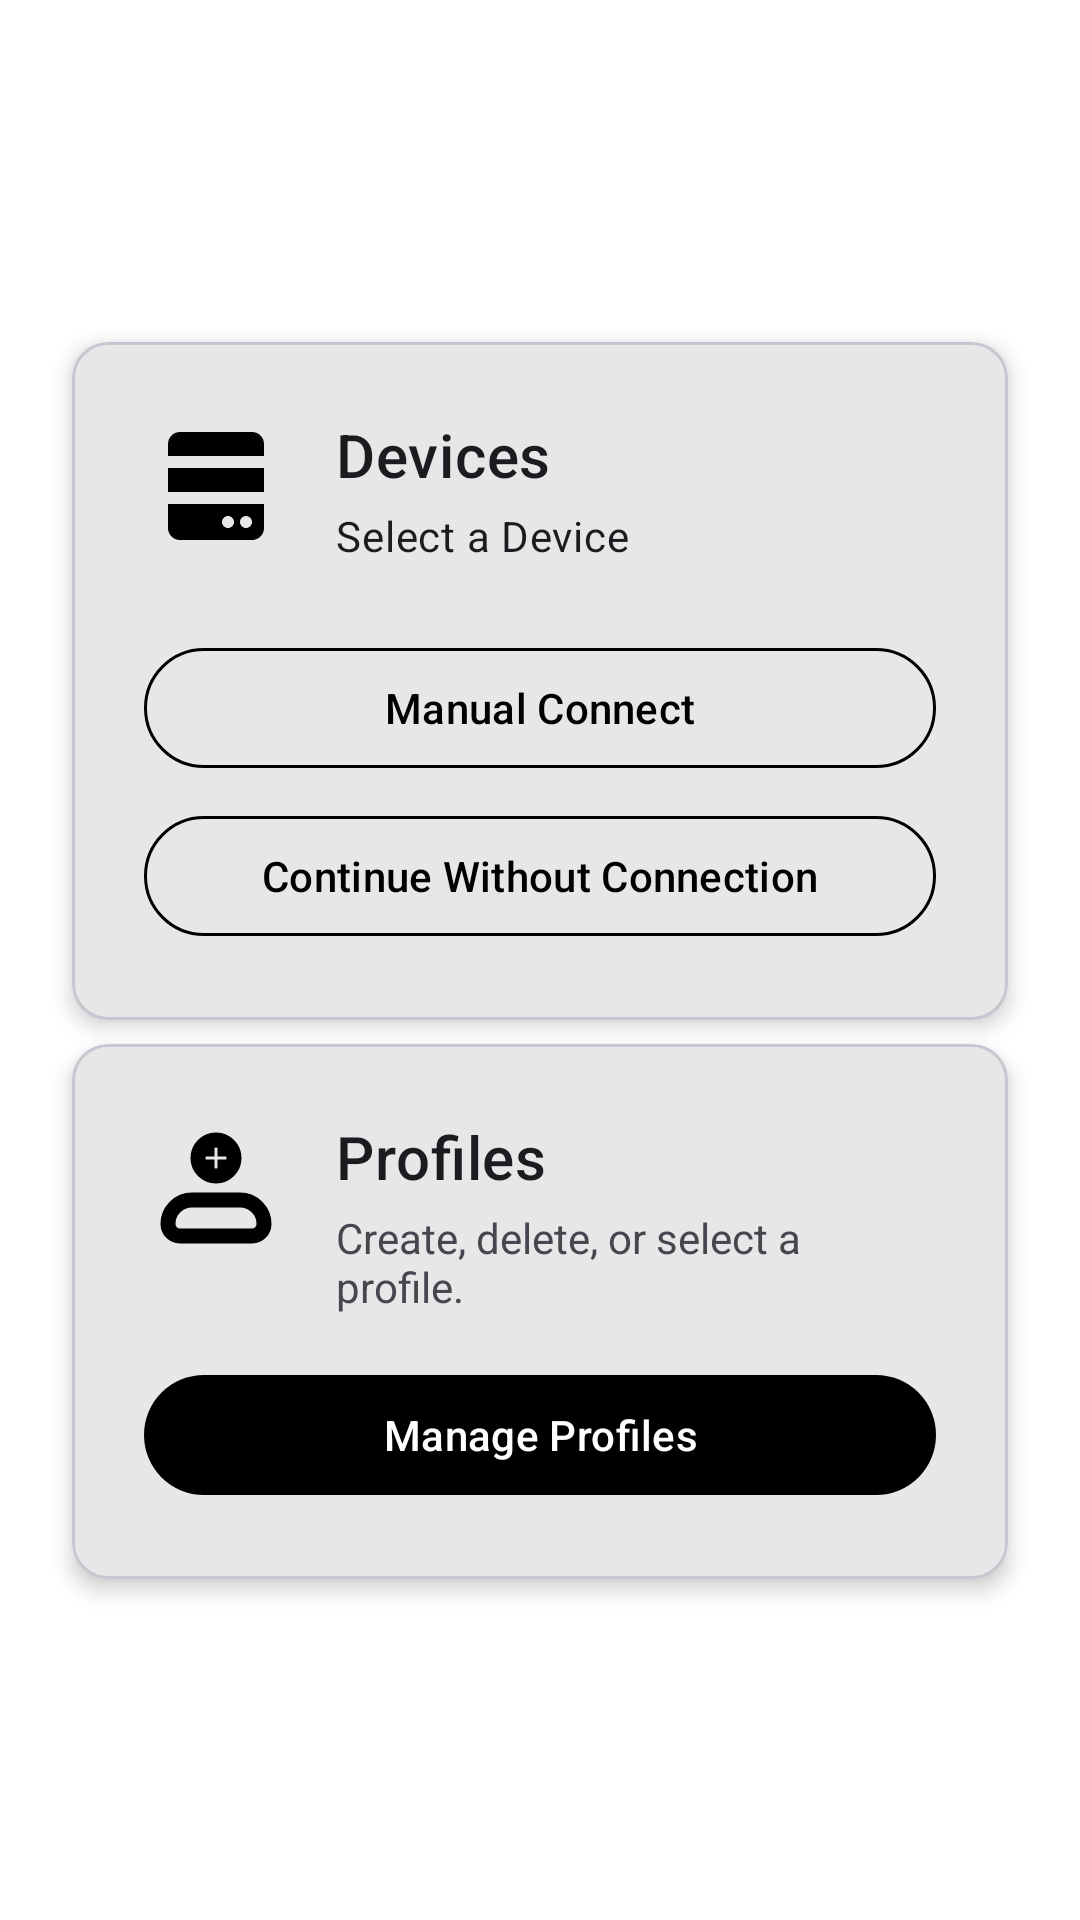

Here is an Android app screen rendered from its layout file. Give the layout XML and the strings, colors and styles it references.
<!-- AndroidManifest.xml: application theme Theme.DrawNow -->
<!-- res/layout/activity_menu.xml -->
<?xml version="1.0" encoding="utf-8"?>
<androidx.constraintlayout.widget.ConstraintLayout xmlns:android="http://schemas.android.com/apk/res/android"
    xmlns:app="http://schemas.android.com/apk/res-auto"
    xmlns:tools="http://schemas.android.com/tools"
    android:layout_width="match_parent"
    android:layout_height="match_parent"
    android:background="?attr/colorSurface"
    tools:context=".Activities.MenuActivity">


    <com.airbnb.lottie.LottieAnimationView
        android:id="@+id/loading_animation"
        android:layout_width="100dp"
        android:layout_height="100dp"
        app:layout_constraintBottom_toTopOf="@+id/card_connect"
        app:layout_constraintEnd_toEndOf="parent"
        app:layout_constraintStart_toStartOf="parent"
        app:layout_constraintTop_toTopOf="parent"
        app:lottie_autoPlay="true"
        android:visibility="invisible"
        app:lottie_loop="true"
        app:lottie_fileName="Loading.json" />


    <com.google.android.material.card.MaterialCardView
        android:id="@+id/card_connect"
        style="@style/Widget.Material3.CardView.Outlined"
        android:layout_width="0dp"
        android:layout_height="wrap_content"
        android:layout_marginHorizontal="24dp"
        app:cardElevation="4dp"
        app:layout_constraintBottom_toTopOf="@+id/card_profiles"
        app:layout_constraintEnd_toEndOf="parent"
        app:layout_constraintStart_toStartOf="parent"
        app:layout_constraintTop_toTopOf="parent"
        app:layout_constraintVertical_chainStyle="packed">

        <androidx.constraintlayout.widget.ConstraintLayout
            android:layout_width="match_parent"
            android:layout_height="wrap_content"
            android:padding="24dp">

            <ImageView
                android:id="@+id/connect_icon"
                android:layout_width="48dp"
                android:layout_height="48dp"
                android:src="@drawable/hosts_icon"
                app:layout_constraintStart_toStartOf="parent"
                app:layout_constraintTop_toTopOf="parent"
                app:tint="?attr/colorOnSurface" />

            <TextView
                android:id="@+id/title"
                android:layout_width="0dp"
                android:layout_height="wrap_content"
                android:layout_marginStart="16dp"
                android:text="@string/hosts"
                android:textAppearance="?attr/textAppearanceHeadline6"
                app:layout_constraintStart_toEndOf="@id/connect_icon"
                app:layout_constraintTop_toTopOf="@id/connect_icon" />

            <TextView
                android:id="@+id/connect_description"
                android:layout_width="0dp"
                android:layout_height="wrap_content"
                android:layout_marginTop="4dp"
                android:text="@string/select_your_host"
                android:textAppearance="?attr/textAppearanceBody2"
                app:layout_constraintEnd_toEndOf="parent"
                app:layout_constraintStart_toStartOf="@id/title"
                app:layout_constraintTop_toBottomOf="@id/title" />


            <LinearLayout
                android:id="@+id/hostsLinearLayout"
                android:layout_width="0dp"
                android:layout_height="wrap_content"
                android:layout_marginTop="16dp"
                android:orientation="vertical"
                app:layout_constraintEnd_toEndOf="parent"
                app:layout_constraintStart_toStartOf="parent"
                app:layout_constraintTop_toBottomOf="@+id/connect_description"
               >


            </LinearLayout>

            <com.google.android.material.button.MaterialButton
                android:id="@+id/manual_connect_button"
                style="@style/Widget.Material3.Button.OutlinedButton"
                android:layout_width="0dp"
                android:layout_height="wrap_content"
                android:layout_marginTop="8dp"
                android:text="@string/manual_connect"
                app:layout_constraintEnd_toEndOf="parent"
                app:layout_constraintStart_toStartOf="parent"
                app:layout_constraintTop_toBottomOf="@+id/hostsLinearLayout" />

            <com.google.android.material.button.MaterialButton
                android:id="@+id/offline_button"
                style="@style/Widget.Material3.Button.OutlinedButton"
                android:layout_width="0dp"
                android:layout_height="wrap_content"
                android:layout_marginTop="8dp"
                android:text="@string/offline"
                app:layout_constraintEnd_toEndOf="parent"
                app:layout_constraintStart_toStartOf="parent"
                app:layout_constraintTop_toBottomOf="@+id/manual_connect_button" />



        </androidx.constraintlayout.widget.ConstraintLayout>



    </com.google.android.material.card.MaterialCardView>


    <com.google.android.material.card.MaterialCardView
        android:id="@+id/card_profiles"
        style="@style/Widget.Material3.CardView.Outlined"
        android:layout_width="0dp"
        android:layout_height="wrap_content"
        android:layout_marginHorizontal="24dp"
        android:layout_marginTop="8dp"
        app:cardElevation="4dp"
        app:layout_constraintBottom_toBottomOf="parent"
        app:layout_constraintEnd_toEndOf="parent"
        app:layout_constraintStart_toStartOf="parent"
        app:layout_constraintTop_toBottomOf="@+id/card_connect">

        <androidx.constraintlayout.widget.ConstraintLayout
            android:layout_width="match_parent"
            android:layout_height="wrap_content"
            android:padding="24dp">

            <ImageView
                android:id="@+id/profiles_icon"
                android:layout_width="48dp"
                android:layout_height="48dp"
                android:src="@drawable/add_to_new_profile_icon"
                app:layout_constraintStart_toStartOf="parent"
                app:layout_constraintTop_toTopOf="parent"
                app:tint="?attr/colorOnSurface" />

            <TextView
                android:id="@+id/profiles_title"
                android:layout_width="0dp"
                android:layout_height="wrap_content"
                android:layout_marginStart="16dp"
                android:text="@string/manage_profiles_card_view_title"
                android:textAppearance="?attr/textAppearanceHeadline6"
                app:layout_constraintEnd_toEndOf="parent"
                app:layout_constraintStart_toEndOf="@id/profiles_icon"
                app:layout_constraintTop_toTopOf="@id/profiles_icon" />

            <TextView
                android:id="@+id/profiles_description"
                android:layout_width="0dp"
                android:layout_height="wrap_content"
                android:layout_marginTop="4dp"
                android:text="@string/create_delete_or_select_a_profile"
                android.textAppearance="?attr/textAppearanceBody2"
                app:layout_constraintEnd_toEndOf="parent"
                app:layout_constraintStart_toStartOf="@id/profiles_title"
                app:layout_constraintTop_toBottomOf="@id/profiles_title" />

            <com.google.android.material.button.MaterialButton
                android:id="@+id/createProfilButton"
                android:layout_width="0dp"
                android:layout_height="wrap_content"
                android:layout_marginTop="16dp"
                android:text="@string/manage_profiles_button"
                app:layout_constraintEnd_toEndOf="parent"
                app:layout_constraintStart_toStartOf="parent"
                app:layout_constraintTop_toBottomOf="@id/profiles_description" />


        </androidx.constraintlayout.widget.ConstraintLayout>

    </com.google.android.material.card.MaterialCardView>


</androidx.constraintlayout.widget.ConstraintLayout>
<!-- resources referenced by this layout -->
<resources>
  <!-- drawable hosts_icon (drawable) -->
  <vector xmlns:android="http://schemas.android.com/apk/res/android"
      android:width="24dp"
      android:height="24dp"
      android:viewportWidth="24"
      android:viewportHeight="24">
    <path
        android:pathData="M20,15V19C20,19.505 19.81,19.991 19.466,20.361C19.123,20.73 18.653,20.957 18.15,20.995L18,21H6C5.495,21 5.009,20.81 4.639,20.466C4.269,20.123 4.043,19.653 4.005,19.15L4,19V15H20ZM14,17C13.735,17 13.48,17.105 13.293,17.293C13.105,17.48 13,17.735 13,18C13,18.265 13.105,18.52 13.293,18.707C13.48,18.895 13.735,19 14,19C14.265,19 14.52,18.895 14.707,18.707C14.895,18.52 15,18.265 15,18C15,17.735 14.895,17.48 14.707,17.293C14.52,17.105 14.265,17 14,17ZM17,17C16.735,17 16.48,17.105 16.293,17.293C16.105,17.48 16,17.735 16,18C16,18.265 16.105,18.52 16.293,18.707C16.48,18.895 16.735,19 17,19C17.265,19 17.52,18.895 17.707,18.707C17.895,18.52 18,18.265 18,18C18,17.735 17.895,17.48 17.707,17.293C17.52,17.105 17.265,17 17,17ZM20,9V13H4V9H20ZM18,3C18.53,3 19.039,3.211 19.414,3.586C19.789,3.961 20,4.47 20,5V7H4V5C4,4.47 4.211,3.961 4.586,3.586C4.961,3.211 5.47,3 6,3H18Z"
        android:fillColor="#000000"/>
  </vector>
  <string name="create_delete_or_select_a_profile">Create, delete, or select a profile.</string>
  <string name="hosts">Devices</string>
  <string name="manage_profiles_button">Manage Profiles</string>
  <string name="manage_profiles_card_view_title">Profiles</string>
  <string name="manual_connect">Manual Connect</string>
  <string name="offline">Continue Without Connection</string>
  <string name="select_your_host">Select a Device</string>
  <color name="light_primary">@color/black</color>
  <color name="light_onPrimary">@color/white</color>
  <color name="light_primaryContainer">@color/white</color>
  <color name="light_onPrimaryContainer">@color/black</color>
  <color name="light_secondary">@color/black</color>
  <color name="light_onSecondary">@color/white</color>
  <color name="light_secondaryContainer">@color/white</color>
  <color name="light_onSecondaryContainer">@color/black</color>
  <color name="light_tertiary">@color/black</color>
  <color name="light_onTertiary">@color/white</color>
  <color name="light_tertiaryContainer">@color/white</color>
  <color name="light_onTertiaryContainer">@color/black</color>
  <color name="light_error">@color/red</color>
  <color name="light_errorContainer">@color/white</color>
  <color name="light_onError">@color/white</color>
  <color name="light_onErrorContainer">@color/red</color>
  <color name="light_background">@color/white</color>
  <color name="light_onBackground">@color/black</color>
  <color name="light_surface">@color/white</color>
  <color name="light_onSurface">@color/black</color>
  <color name="light_surfaceVariant">@color/white</color>
  <color name="light_onSurfaceVariant">@color/black</color>
  <color name="light_outline">@color/black</color>
  <style name="Widget.App.MaterialCardView.Outlined" parent="Widget.Material3.CardView.Outlined">
          <item name="strokeWidth">2dp</item>
      </style>
  <style name="Widget.App.MaterialButton.Outlined" parent="Widget.Material3.Button.OutlinedButton">
          <item name="strokeWidth">2dp</item>
      </style>
  <color name="black">#FF000000</color>
  <color name="white">#FFFFFFFF</color>
  <color name="red">#FF0000</color>
</resources>
